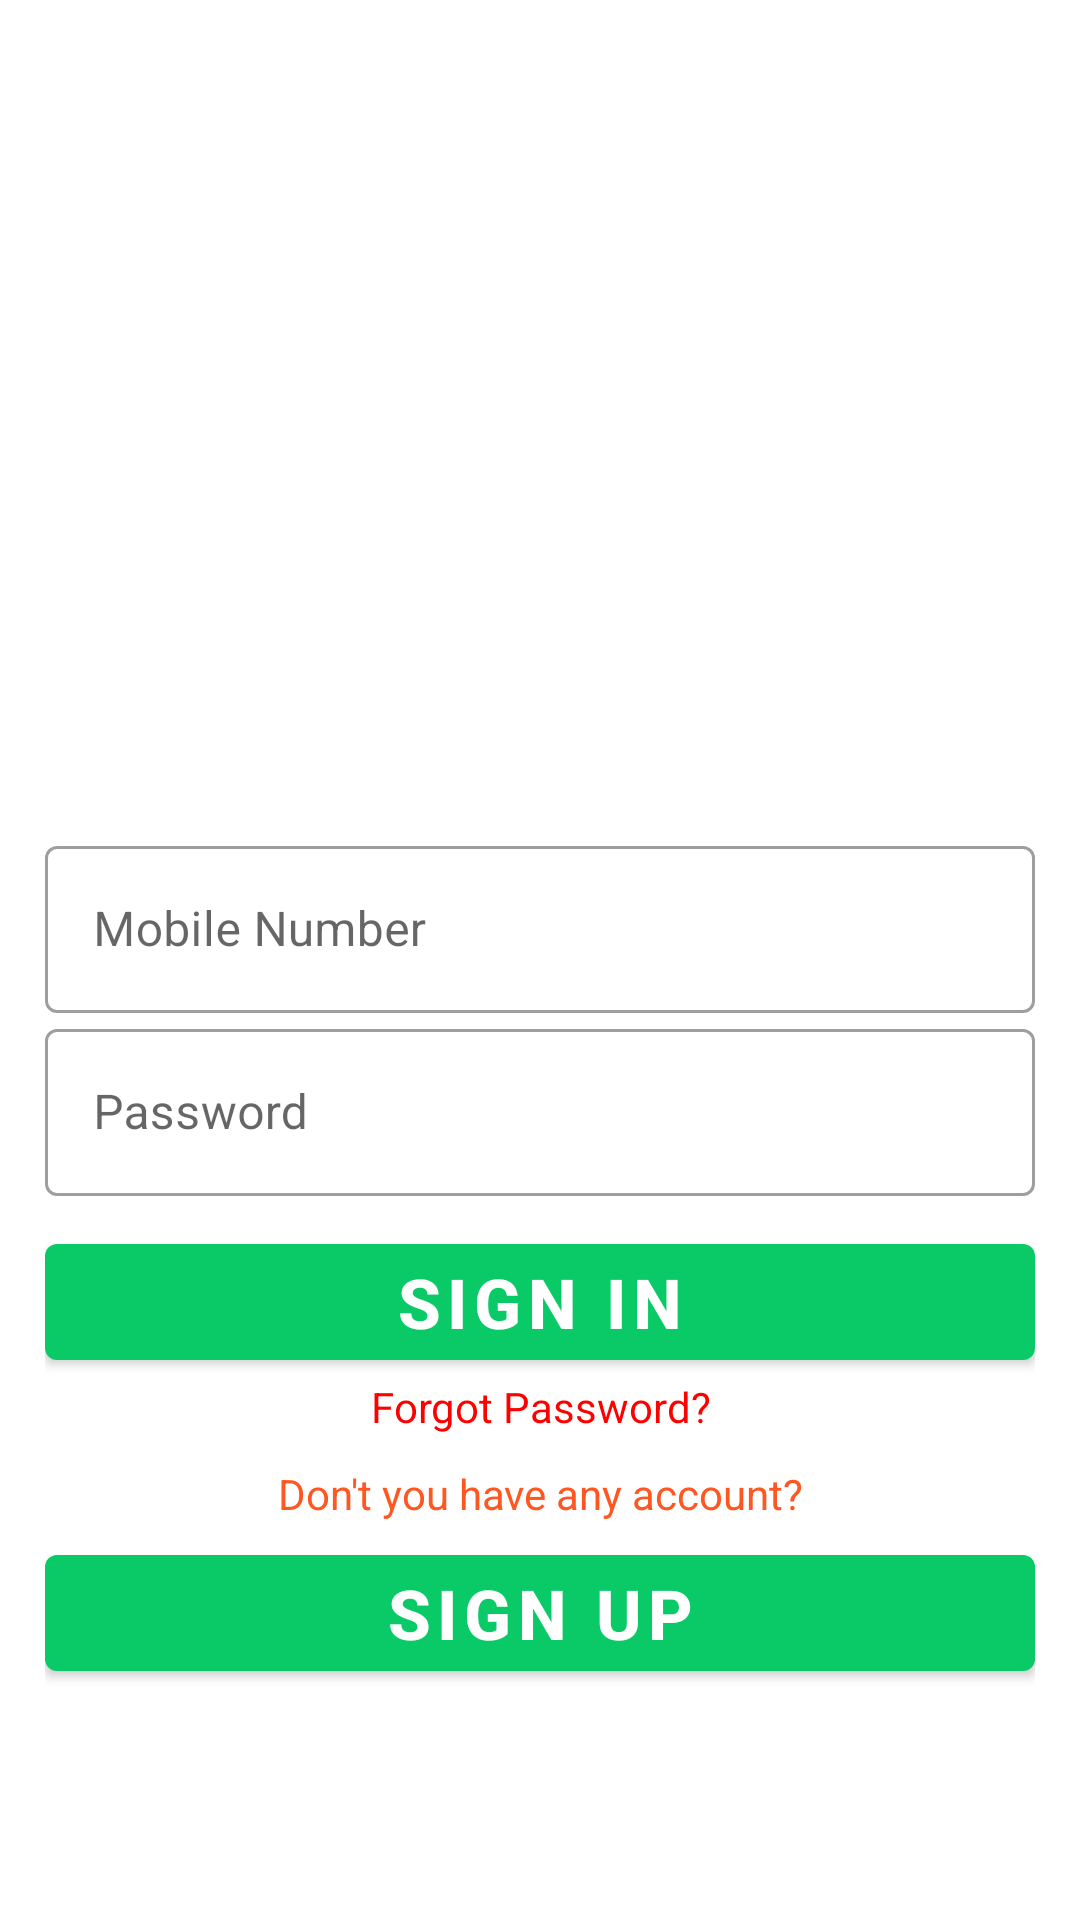

The Android layout XML behind this screen, and the referenced resources:
<!-- AndroidManifest.xml: application theme AppTheme -->
<!-- res/layout/activity_sign_up.xml -->
<?xml version="1.0" encoding="utf-8"?>
<LinearLayout
    xmlns:android="http://schemas.android.com/apk/res/android"
    xmlns:app="http://schemas.android.com/apk/res-auto"
    xmlns:tools="http://schemas.android.com/tools"
    android:layout_width="match_parent"
    android:layout_height="match_parent"
    tools:context=".SignUpActivity"
    android:orientation="vertical"
    android:padding="15dp"
    android:gravity="center">

    <ImageView
        android:layout_width="250dp"
        android:layout_height="150dp"
        android:layout_gravity="center"
        android:contentDescription="@string/icon"/>
    <com.google.android.material.textfield.TextInputLayout
        android:id="@+id/phoneno"
        android:layout_width="match_parent"
        android:layout_height="wrap_content"
        style="@style/Widget.MaterialComponents.TextInputLayout.OutlinedBox"
        android:hint="@string/mobile_number"
        android:layout_marginTop="50dp">

        <com.google.android.material.textfield.TextInputEditText
            android:id="@+id/userphone"
            android:layout_width="match_parent"
            android:layout_height="wrap_content">
        </com.google.android.material.textfield.TextInputEditText>
    </com.google.android.material.textfield.TextInputLayout>
    <com.google.android.material.textfield.TextInputLayout
        android:id="@+id/password"
        android:layout_width="match_parent"
        android:layout_height="wrap_content"
        style="@style/Widget.MaterialComponents.TextInputLayout.OutlinedBox"
        android:hint="@string/password">

        <com.google.android.material.textfield.TextInputEditText
            android:id="@+id/userpassword"
            android:layout_width="match_parent"
            android:layout_height="wrap_content">
        </com.google.android.material.textfield.TextInputEditText>
    </com.google.android.material.textfield.TextInputLayout>
    <com.google.android.material.button.MaterialButton
        android:layout_width="match_parent"
        android:layout_height="wrap_content"
        android:layout_marginTop="10dp"
        android:text="@string/sign_in"
        android:textSize="23sp"
        android:textStyle="bold">
    </com.google.android.material.button.MaterialButton>
    <TextView
        android:layout_width="match_parent"
        android:layout_height="wrap_content"
        android:text="@string/forgot_password"
        android:gravity="center"
        android:textColor="#FF0000"/>

    <TextView
        android:layout_width="match_parent"
        android:layout_height="wrap_content"
        android:text="@string/don_t_you_have_any_account"
        android:gravity="center"
        android:layout_marginTop="10dp"
        android:textColor="#FF5722"/>
    <com.google.android.material.button.MaterialButton
        android:layout_width="match_parent"
        android:layout_height="wrap_content"
        android:layout_marginTop="5dp"
        android:text="@string/sign_up"
        android:textSize="23sp"
        android:textStyle="bold">
    </com.google.android.material.button.MaterialButton>

</LinearLayout>
<!-- resources referenced by this layout -->
<resources>
  <string name="don_t_you_have_any_account">Don\'t you have any account?</string>
  <string name="forgot_password">Forgot Password?</string>
  <string name="icon">icon</string>
  <string name="mobile_number">Mobile Number</string>
  <string name="password">Password</string>
  <string name="sign_in">Sign In</string>
  <string name="sign_up">Sign Up</string>
  <style name="AppTheme" parent="Theme.MaterialComponents.Light.NoActionBar">
          
          <item name="colorPrimary">#09CA67</item>
          <item name="colorPrimaryDark">#24AF68</item>
          <item name="colorAccent">@color/colorPrimary</item>
      </style>
  <color name="colorPrimary">#09CA67</color>
</resources>
